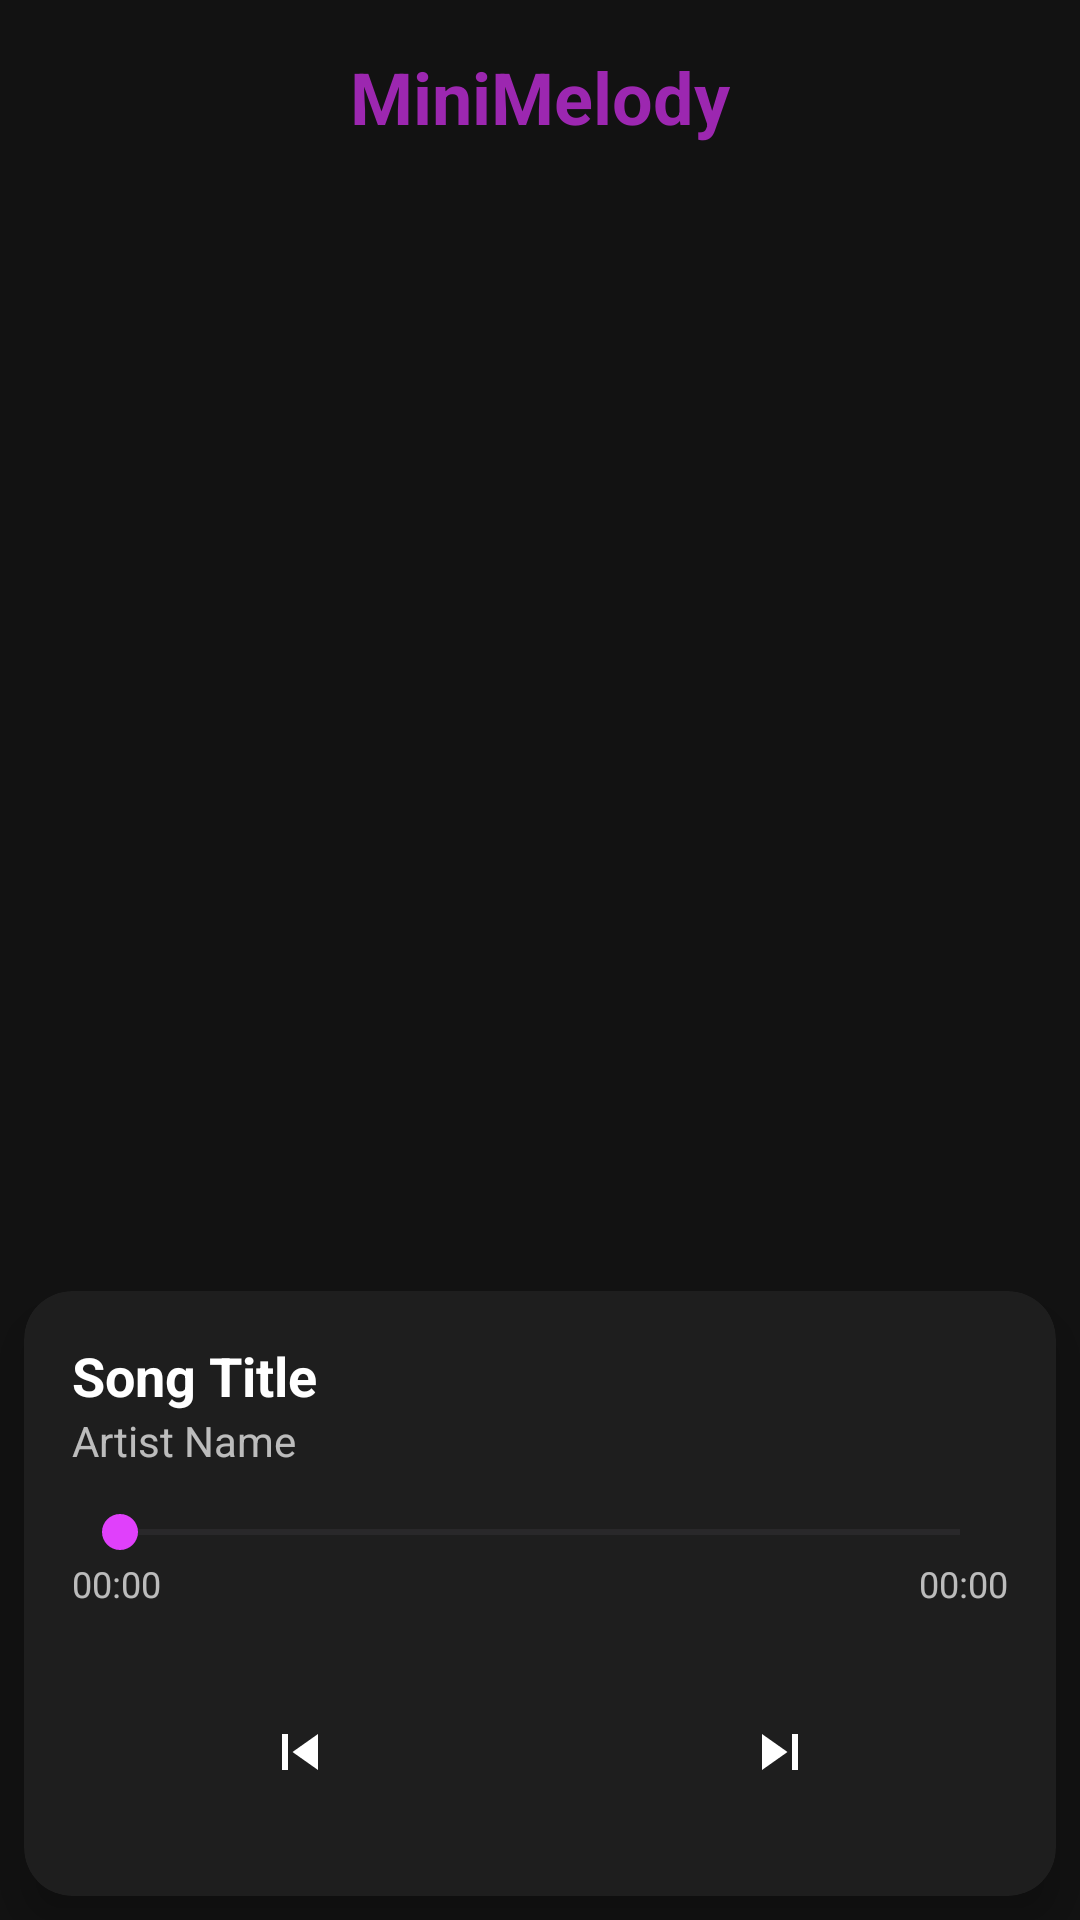

Reconstruct the res/layout file that produces this screen, plus the resources it refers to.
<!-- AndroidManifest.xml: application theme Theme.MySmallerMusic -->
<!-- res/layout/activity_main.xml -->
<?xml version="1.0" encoding="utf-8"?>
<androidx.constraintlayout.widget.ConstraintLayout xmlns:android="http://schemas.android.com/apk/res/android"
    xmlns:app="http://schemas.android.com/apk/res-auto"
    xmlns:tools="http://schemas.android.com/tools"
    android:layout_width="match_parent"
    android:layout_height="match_parent"
    android:background="@color/background"
    tools:context=".MainActivity">

    <TextView
        android:id="@+id/appTitle"
        android:layout_width="wrap_content"
        android:layout_height="wrap_content"
        android:layout_marginTop="16dp"
        android:text="MiniMelody"
        android:textColor="@color/colorPrimary"
        android:textSize="24sp"
        android:textStyle="bold"
        app:layout_constraintEnd_toEndOf="parent"
        app:layout_constraintStart_toStartOf="parent"
        app:layout_constraintTop_toTopOf="parent" />

    <androidx.recyclerview.widget.RecyclerView
        android:id="@+id/recyclerView"
        android:layout_width="0dp"
        android:layout_height="0dp"
        android:layout_marginTop="8dp"
        android:clipToPadding="false"
        android:paddingBottom="16dp"
        app:layout_constraintBottom_toTopOf="@+id/playerCard"
        app:layout_constraintEnd_toEndOf="parent"
        app:layout_constraintStart_toStartOf="parent"
        app:layout_constraintTop_toBottomOf="@+id/appTitle" />

    <androidx.cardview.widget.CardView
        android:id="@+id/playerCard"
        android:layout_width="match_parent"
        android:layout_height="wrap_content"
        android:layout_margin="8dp"
        app:cardBackgroundColor="@color/playerBackground"
        app:cardCornerRadius="16dp"
        app:cardElevation="8dp"
        app:layout_constraintBottom_toBottomOf="parent"
        app:layout_constraintEnd_toEndOf="parent"
        app:layout_constraintStart_toStartOf="parent">

        <androidx.constraintlayout.widget.ConstraintLayout
            android:layout_width="match_parent"
            android:layout_height="wrap_content"
            android:padding="16dp">

            <TextView
                android:id="@+id/songTitle"
                android:layout_width="0dp"
                android:layout_height="wrap_content"
                android:ellipsize="end"
                android:maxLines="1"
                android:text="Song Title"
                android:textColor="@color/white"
                android:textSize="18sp"
                android:textStyle="bold"
                app:layout_constraintEnd_toEndOf="parent"
                app:layout_constraintStart_toStartOf="parent"
                app:layout_constraintTop_toTopOf="parent" />

            <TextView
                android:id="@+id/artistName"
                android:layout_width="0dp"
                android:layout_height="wrap_content"
                android:ellipsize="end"
                android:maxLines="1"
                android:text="Artist Name"
                android:textColor="@color/textSecondary"
                android:textSize="14sp"
                app:layout_constraintEnd_toEndOf="parent"
                app:layout_constraintStart_toStartOf="parent"
                app:layout_constraintTop_toBottomOf="@+id/songTitle" />

            <SeekBar
                android:id="@+id/seekBar"
                android:layout_width="0dp"
                android:layout_height="wrap_content"
                android:layout_marginTop="12dp"
                android:progressTint="@color/colorAccent"
                android:thumbTint="@color/colorAccent"
                app:layout_constraintEnd_toEndOf="parent"
                app:layout_constraintStart_toStartOf="parent"
                app:layout_constraintTop_toBottomOf="@+id/artistName" />

            <TextView
                android:id="@+id/currentTime"
                android:layout_width="wrap_content"
                android:layout_height="wrap_content"
                android:text="00:00"
                android:textColor="@color/textSecondary"
                android:textSize="12sp"
                app:layout_constraintStart_toStartOf="parent"
                app:layout_constraintTop_toBottomOf="@+id/seekBar" />

            <TextView
                android:id="@+id/totalTime"
                android:layout_width="wrap_content"
                android:layout_height="wrap_content"
                android:text="00:00"
                android:textColor="@color/textSecondary"
                android:textSize="12sp"
                app:layout_constraintEnd_toEndOf="parent"
                app:layout_constraintTop_toBottomOf="@+id/seekBar" />

            <LinearLayout
                android:layout_width="match_parent"
                android:layout_height="wrap_content"
                android:layout_marginTop="16dp"
                android:gravity="center"
                android:orientation="horizontal"
                app:layout_constraintEnd_toEndOf="parent"
                app:layout_constraintStart_toStartOf="parent"
                app:layout_constraintTop_toBottomOf="@+id/currentTime">

                <ImageButton
                    android:id="@+id/prevButton"
                    android:layout_width="48dp"
                    android:layout_height="48dp"
                    android:background="?attr/selectableItemBackgroundBorderless"
                    android:contentDescription="Previous"
                    android:src="@drawable/ic_previous"
                    app:tint="@color/white" />

                <ImageButton
                    android:id="@+id/playPauseButton"
                    android:layout_width="64dp"
                    android:layout_height="64dp"
                    android:layout_marginStart="24dp"
                    android:layout_marginEnd="24dp"
                    android:background="@drawable/circular_button_bg"
                    android:contentDescription="Play/Pause"
                    android:src="@drawable/ic_play"
                    app:tint="@color/white" />

                <ImageButton
                    android:id="@+id/nextButton"
                    android:layout_width="48dp"
                    android:layout_height="48dp"
                    android:background="?attr/selectableItemBackgroundBorderless"
                    android:contentDescription="Next"
                    android:src="@drawable/ic_next"
                    app:tint="@color/white" />
            </LinearLayout>
        </androidx.constraintlayout.widget.ConstraintLayout>
    </androidx.cardview.widget.CardView>
</androidx.constraintlayout.widget.ConstraintLayout>
<!-- resources referenced by this layout -->
<resources>
  <color name="background">#121212</color>
  <color name="colorAccent">#E040FB</color>
  <color name="colorPrimary">#9C27B0</color>
  <color name="playerBackground">#1E1E1E</color>
  <color name="textSecondary">#B3FFFFFF</color>
  <color name="white">#FFFFFF</color>
  <!-- drawable ic_next (drawable) -->
  <vector xmlns:android="http://schemas.android.com/apk/res/android"
      android:width="24dp"
      android:height="24dp"
      android:viewportWidth="24"
      android:viewportHeight="24">
      <path
          android:fillColor="#FFFFFF"
          android:pathData="M6,18l8.5,-6L6,6v12zM16,6v12h2V6h-2z" />
  </vector>
  <!-- drawable ic_previous (drawable) -->
  <vector xmlns:android="http://schemas.android.com/apk/res/android"
      android:width="24dp"
      android:height="24dp"
      android:viewportWidth="24"
      android:viewportHeight="24">
      <path
          android:fillColor="#FFFFFF"
          android:pathData="M6,6h2v12L6,18L6,6zM9.5,12l8.5,6L18,6l-8.5,6z" />
  </vector>
  <style name="Theme.MySmallerMusic" parent="Base.Theme.MySmallerMusic" />
  <style name="Base.Theme.MySmallerMusic" parent="Theme.Material3.DayNight.NoActionBar">
          
          
      </style>
</resources>
